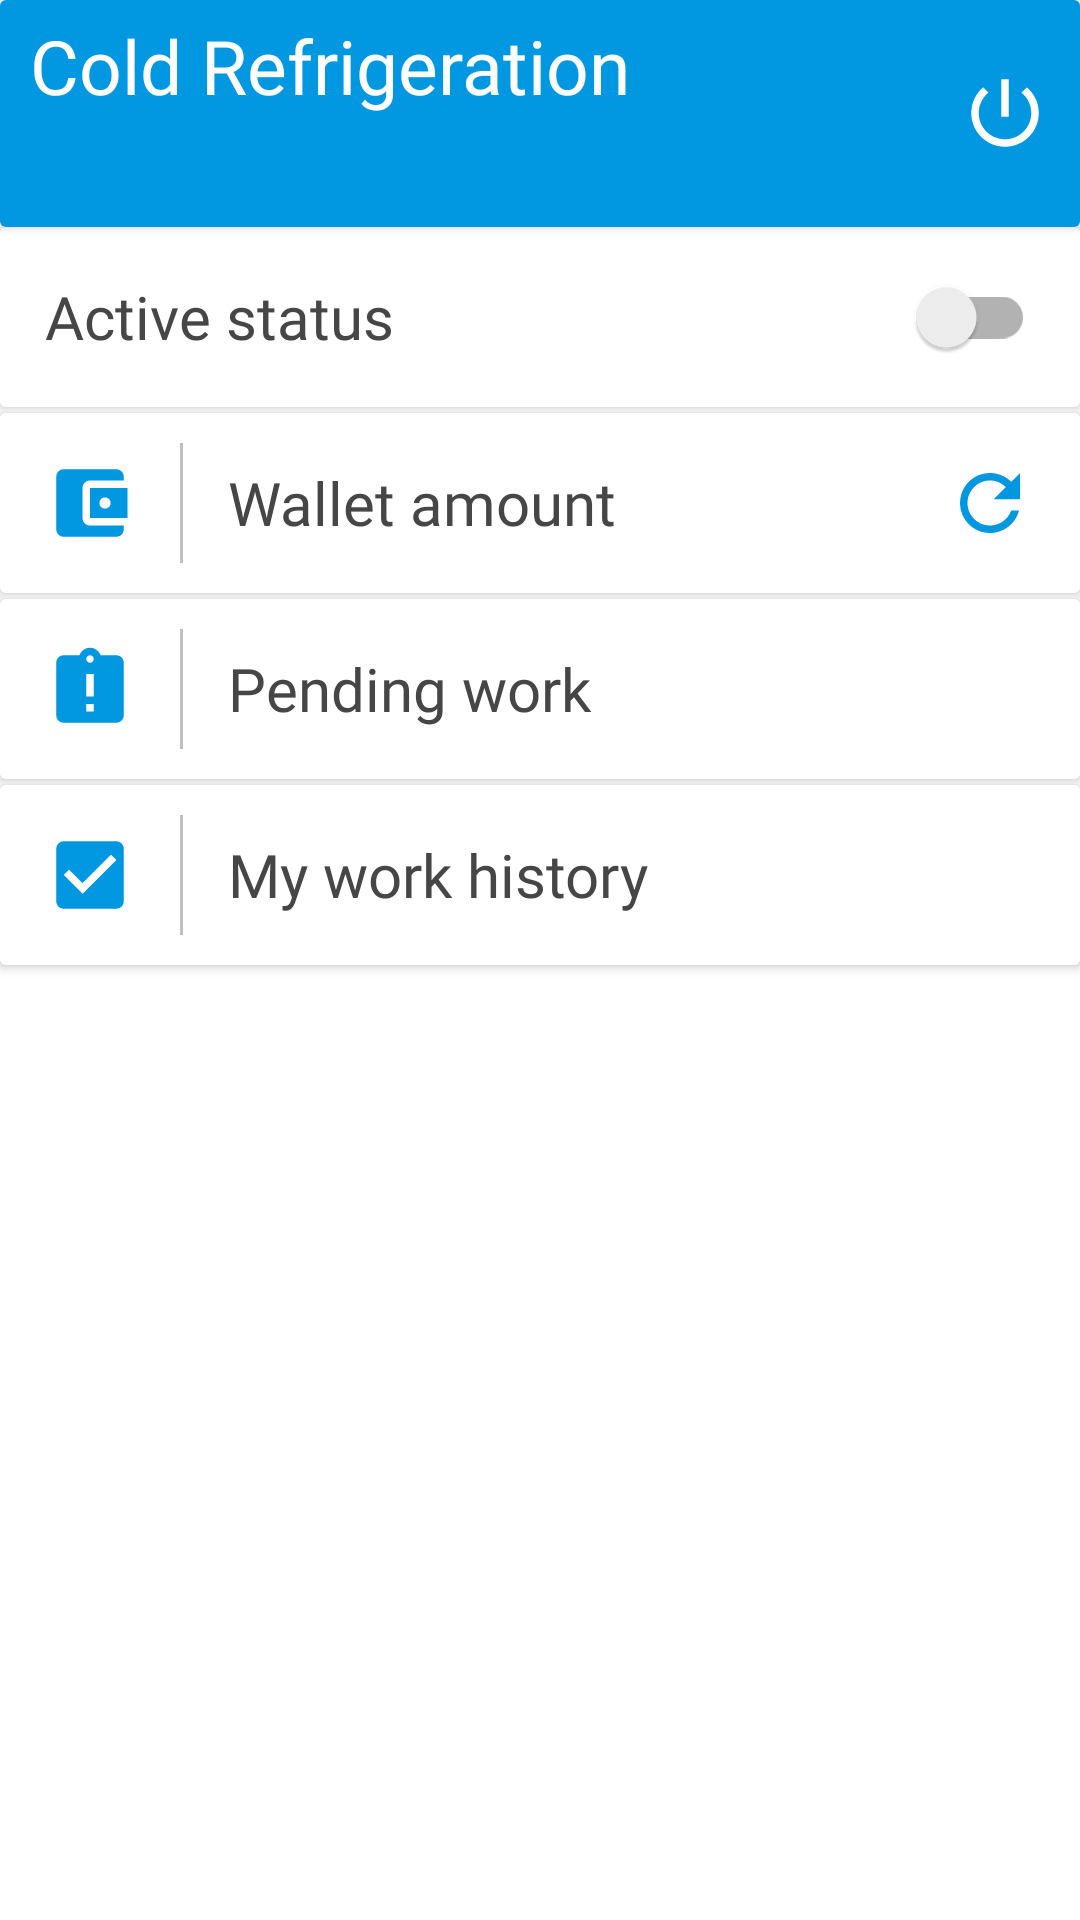

Produce the Android XML layout that renders to this screen, including the resource entries it uses.
<!-- AndroidManifest.xml: application theme Theme.ColdRefrigeration -->
<!-- res/layout/activity_worker_home_page.xml -->
<?xml version="1.0" encoding="utf-8"?>
<LinearLayout

    xmlns:android="http://schemas.android.com/apk/res/android"
    xmlns:app="http://schemas.android.com/apk/res-auto"
    xmlns:tools="http://schemas.android.com/tools"
    android:layout_width="match_parent"
    android:layout_height="match_parent"
    android:orientation="vertical"
    android:background="@color/white"
    tools:context=".Worker.WorkerHomePage">

    <androidx.cardview.widget.CardView
        android:layout_width="match_parent"
        android:layout_height="wrap_content"
        android:id="@+id/card">

        <RelativeLayout
            android:layout_width="match_parent"
            android:layout_height="match_parent"
            android:orientation="vertical"
            android:background="@color/colorPrimaryDark">

            <TextView
                android:layout_width="wrap_content"
                android:layout_height="wrap_content"
                android:fontFamily="@font/lato_medium"
                android:text="@string/app_name"
                android:textSize="25sp"
                android:id="@+id/a"
                android:textColor="@color/white"
                android:layout_marginTop="5dp"
                android:layout_marginStart="10dp">

            </TextView>

            <TextView
                android:layout_width="wrap_content"
                android:layout_height="wrap_content"
                android:fontFamily="@font/lato_regular"
                android:textSize="20sp"
                android:id="@+id/name_text"
                android:layout_below="@id/a"
                android:layout_marginBottom="10dp"
                android:textColor="@color/white"
                android:layout_marginStart="10dp">

            </TextView>

            <ImageView
                android:layout_width="30dp"
                android:layout_height="30dp"
                android:src="@drawable/ic_sign_out"
                android:layout_marginEnd="10dp"
                android:id="@+id/sign_out_btn"
                android:layout_centerVertical="true"
                android:layout_alignParentEnd="true">

            </ImageView>

        </RelativeLayout>

    </androidx.cardview.widget.CardView>

    <LinearLayout
        android:layout_width="match_parent"
        android:layout_height="match_parent"
        android:orientation="vertical"
        android:background="@color/white">

        <androidx.cardview.widget.CardView
            android:layout_width="match_parent"
            android:layout_height="60dp"
            android:id="@+id/active_status_card"
            android:layout_marginBottom="2dp">

            <RelativeLayout
                android:layout_width="match_parent"
                android:layout_height="match_parent"
                android:background="@color/white">

                <TextView
                    android:layout_width="wrap_content"
                    android:layout_height="match_parent"
                    android:paddingEnd="15dp"
                    android:paddingStart="15dp"
                    android:background="@color/white"
                    android:textSize="20sp"
                    android:id="@+id/active_status_text"
                    android:text="@string/active_status"
                    android:gravity="center_vertical"
                    android:fontFamily="@font/lato_medium"
                    android:textColor="@color/dark_grey">

                </TextView>

                <androidx.appcompat.widget.SwitchCompat
                    android:layout_width="wrap_content"
                    android:layout_height="wrap_content"
                    android:id="@+id/active_status_check"
                    android:layout_centerVertical="true"
                    android:layout_alignParentEnd="true"
                    android:layout_marginEnd="15dp">

                </androidx.appcompat.widget.SwitchCompat>



            </RelativeLayout>

        </androidx.cardview.widget.CardView>

        <androidx.cardview.widget.CardView
            android:layout_width="match_parent"
            android:layout_height="60dp"
            android:id="@+id/workers_card"
            android:layout_marginBottom="2dp">

            <RelativeLayout
                android:layout_width="match_parent"
                android:layout_height="match_parent"
                android:background="@color/white">

                <ImageView
                    android:layout_width="30dp"
                    android:layout_height="30dp"
                    android:src="@drawable/ic_wallet"
                    android:id="@+id/i"
                    android:layout_centerVertical="true"
                    android:layout_marginStart="15dp">

                </ImageView>

                <View
                    android:layout_width="1dp"
                    android:layout_height="40dp"
                    android:background="@color/silver"
                    android:layout_toEndOf="@id/i"
                    android:layout_centerVertical="true"
                    android:id="@+id/test"
                    android:layout_marginStart="15dp">

                </View>

                <TextView
                    android:layout_width="wrap_content"
                    android:layout_height="match_parent"
                    android:paddingStart="15dp"
                    android:paddingEnd="0dp"
                    android:layout_toEndOf="@id/test"
                    android:background="@color/white"
                    android:textSize="20sp"
                    android:id="@+id/wallet_amount"
                    android:text="@string/wallet_amount"
                    android:gravity="center_vertical"
                    android:fontFamily="@font/lato_medium"
                    android:textColor="@color/dark_grey">

                </TextView>

                <ImageView
                    android:layout_width="30dp"
                    android:layout_height="30dp"
                    android:src="@drawable/ic_refresh"
                    android:id="@+id/refresh_btn"
                    android:layout_alignParentEnd="true"
                    android:layout_centerVertical="true"
                    android:layout_marginEnd="15dp">

                </ImageView>


            </RelativeLayout>

        </androidx.cardview.widget.CardView>

        <androidx.cardview.widget.CardView
            android:layout_width="match_parent"
            android:layout_height="60dp"
            android:id="@+id/pending_work_card"
            android:layout_marginBottom="2dp">

            <LinearLayout
                android:layout_width="match_parent"
                android:layout_height="match_parent"
                android:background="@color/white"
                android:orientation="horizontal">

                <ImageView
                    android:layout_width="30dp"
                    android:layout_height="30dp"
                    android:src="@drawable/ic_pending"
                    android:layout_gravity="center_vertical"
                    android:layout_marginStart="15dp">

                </ImageView>

                <View
                    android:layout_width="1dp"
                    android:layout_height="40dp"
                    android:background="@color/silver"
                    android:layout_gravity="center_vertical"
                    android:layout_marginStart="15dp">

                </View>

                <TextView
                    android:layout_width="match_parent"
                    android:layout_height="match_parent"
                    android:paddingStart="15dp"
                    android:paddingEnd="0dp"
                    android:background="@color/white"
                    android:textSize="20sp"
                    android:text="@string/pending_work"
                    android:gravity="center_vertical"
                    android:fontFamily="@font/lato_medium"
                    android:textColor="@color/dark_grey">

                </TextView>

            </LinearLayout>

        </androidx.cardview.widget.CardView>

        <androidx.cardview.widget.CardView
            android:layout_width="match_parent"
            android:layout_height="60dp"
            android:id="@+id/work_history_card"
            android:layout_marginBottom="2dp">

            <LinearLayout
                android:layout_width="match_parent"
                android:layout_height="match_parent"
                android:background="@color/white"
                android:orientation="horizontal">

                <ImageView
                    android:layout_width="30dp"
                    android:layout_height="30dp"
                    android:src="@drawable/ic_check"
                    android:layout_gravity="center_vertical"
                    android:layout_marginStart="15dp">

                </ImageView>

                <View
                    android:layout_width="1dp"
                    android:layout_height="40dp"
                    android:background="@color/silver"
                    android:layout_gravity="center_vertical"
                    android:layout_marginStart="15dp">

                </View>

                <TextView
                    android:layout_width="match_parent"
                    android:layout_height="match_parent"
                    android:paddingStart="15dp"
                    android:paddingEnd="0dp"
                    android:background="@color/white"
                    android:textSize="20sp"
                    android:text="@string/my_work"
                    android:gravity="center_vertical"
                    android:fontFamily="@font/lato_medium"
                    android:textColor="@color/dark_grey">

                </TextView>

            </LinearLayout>

        </androidx.cardview.widget.CardView>

        <RelativeLayout
            android:layout_width="match_parent"
            android:layout_height="match_parent">

            <TextView
                android:layout_width="wrap_content"
                android:layout_height="wrap_content"
                android:layout_marginTop="50dp"
                android:visibility="gone"
                android:fontFamily="@font/lato_medium"
                android:textColor="@color/dark_grey"
                android:text="@string/below_amount"
                android:gravity="center"
                android:padding="10dp"
                android:id="@+id/alert_text"
                android:layout_marginStart="50dp"
                android:layout_marginEnd="50dp">

            </TextView>


        </RelativeLayout>



    </LinearLayout>



</LinearLayout>
<!-- resources referenced by this layout -->
<resources>
  <color name="colorPrimaryDark">#0198E1</color>
  <color name="dark_grey">#474646</color>
  <color name="silver">#C0C0C0</color>
  <color name="white">#FFFFFFFF</color>
  <!-- drawable ic_check (drawable) -->
  <vector android:height="24dp" android:tint="#0198E1"
      android:viewportHeight="24" android:viewportWidth="24"
      android:width="24dp" xmlns:android="http://schemas.android.com/apk/res/android">
      <path android:fillColor="@android:color/white" android:pathData="M19,3L5,3c-1.11,0 -2,0.9 -2,2v14c0,1.1 0.89,2 2,2h14c1.11,0 2,-0.9 2,-2L21,5c0,-1.1 -0.89,-2 -2,-2zM10,17l-5,-5 1.41,-1.41L10,14.17l7.59,-7.59L19,8l-9,9z"/>
  </vector>
  <!-- drawable ic_pending (drawable) -->
  <vector android:height="24dp" android:tint="#0198E1"
      android:viewportHeight="24" android:viewportWidth="24"
      android:width="24dp" xmlns:android="http://schemas.android.com/apk/res/android">
      <path android:fillColor="@android:color/white" android:pathData="M19,3h-4.18C14.4,1.84 13.3,1 12,1c-1.3,0 -2.4,0.84 -2.82,2L5,3c-1.1,0 -2,0.9 -2,2v14c0,1.1 0.9,2 2,2h14c1.1,0 2,-0.9 2,-2L21,5c0,-1.1 -0.9,-2 -2,-2zM13,18h-2v-2h2v2zM13,14h-2L11,8h2v6zM12,5c-0.55,0 -1,-0.45 -1,-1s0.45,-1 1,-1 1,0.45 1,1 -0.45,1 -1,1z"/>
  </vector>
  <!-- drawable ic_refresh (drawable) -->
  <vector android:height="24dp" android:tint="#0198E1"
      android:viewportHeight="24" android:viewportWidth="24"
      android:width="24dp" xmlns:android="http://schemas.android.com/apk/res/android">
      <path android:fillColor="@android:color/white" android:pathData="M17.65,6.35C16.2,4.9 14.21,4 12,4c-4.42,0 -7.99,3.58 -7.99,8s3.57,8 7.99,8c3.73,0 6.84,-2.55 7.73,-6h-2.08c-0.82,2.33 -3.04,4 -5.65,4 -3.31,0 -6,-2.69 -6,-6s2.69,-6 6,-6c1.66,0 3.14,0.69 4.22,1.78L13,11h7V4l-2.35,2.35z"/>
  </vector>
  <!-- drawable ic_sign_out (drawable) -->
  <vector android:height="24dp" android:tint="#FFFFFF"
      android:viewportHeight="24" android:viewportWidth="24"
      android:width="24dp" xmlns:android="http://schemas.android.com/apk/res/android">
      <path android:fillColor="#FFFFFF" android:pathData="M13,3h-2v10h2L13,3zM17.83,5.17l-1.42,1.42C17.99,7.86 19,9.81 19,12c0,3.87 -3.13,7 -7,7s-7,-3.13 -7,-7c0,-2.19 1.01,-4.14 2.58,-5.42L6.17,5.17C4.23,6.82 3,9.26 3,12c0,4.97 4.03,9 9,9s9,-4.03 9,-9c0,-2.74 -1.23,-5.18 -3.17,-6.83z"/>
  </vector>
  <!-- drawable ic_wallet (drawable) -->
  <vector android:height="24dp" android:tint="#0198E1"
      android:viewportHeight="24" android:viewportWidth="24"
      android:width="24dp" xmlns:android="http://schemas.android.com/apk/res/android">
      <path android:fillColor="@android:color/white" android:pathData="M21,18v1c0,1.1 -0.9,2 -2,2L5,21c-1.11,0 -2,-0.9 -2,-2L3,5c0,-1.1 0.89,-2 2,-2h14c1.1,0 2,0.9 2,2v1h-9c-1.11,0 -2,0.9 -2,2v8c0,1.1 0.89,2 2,2h9zM12,16h10L22,8L12,8v8zM16,13.5c-0.83,0 -1.5,-0.67 -1.5,-1.5s0.67,-1.5 1.5,-1.5 1.5,0.67 1.5,1.5 -0.67,1.5 -1.5,1.5z"/>
  </vector>
  <string name="active_status">Active status</string>
  
      // Admin profile
  <string name="app_name">Cold Refrigeration</string>
  <string name="below_amount">Your wallet amount is below the minimum security amount.
          You can not access the app when the amount is below minimum amount.</string>
  <string name="my_work">My work history</string>
  
  
      // Worker
  <string name="pending_work">Pending work</string>
  <string name="wallet_amount">Wallet amount</string>
  <style name="Theme.ColdRefrigeration" parent="Theme.MaterialComponents.DayNight.NoActionBar">
          
          <item name="colorPrimary">@color/colorPrimaryDark</item>
          <item name="colorPrimaryVariant">@color/colorPrimaryDark</item>
          <item name="colorOnPrimary">@color/colorPrimaryDark</item>
  
          
          <item name="android:statusBarColor" tools:targetApi="l">?attr/colorPrimaryVariant</item>
          
      </style>
</resources>
